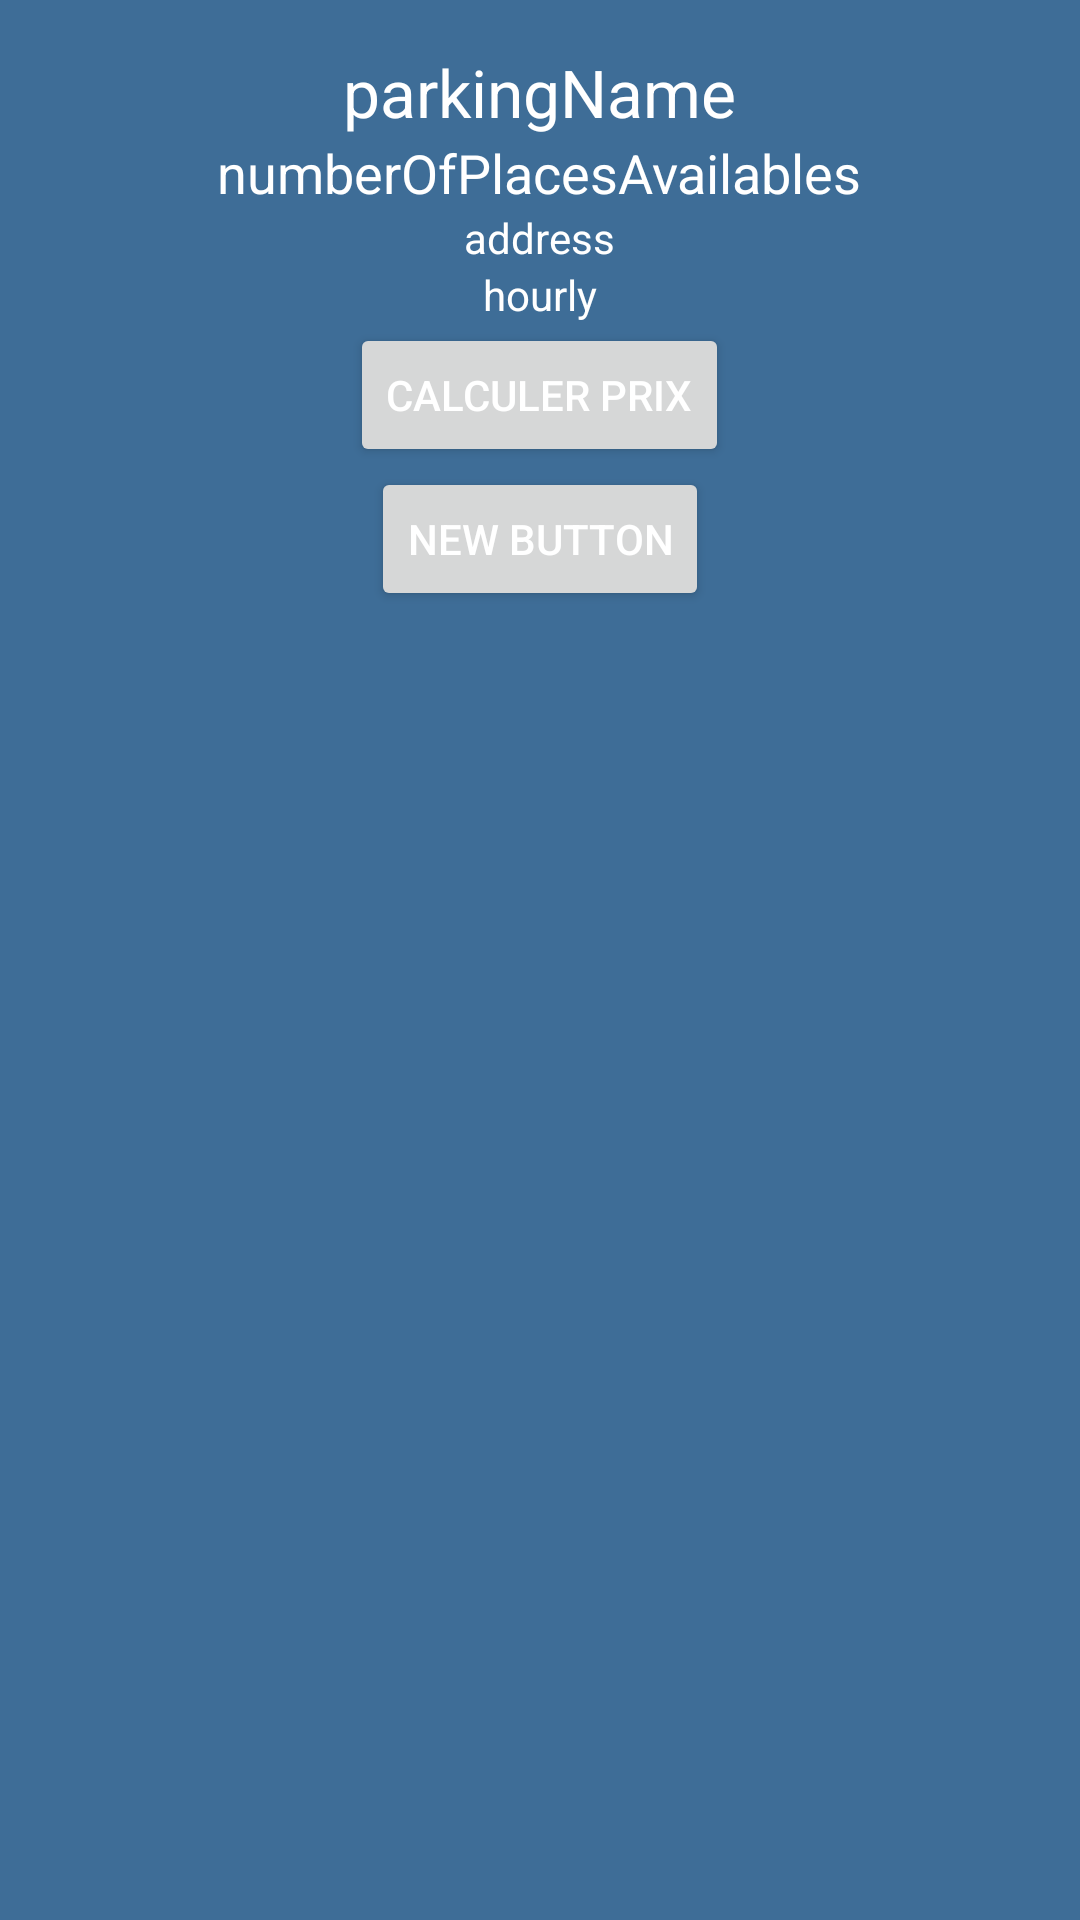

The Android layout XML behind this screen, and the referenced resources:
<!-- AndroidManifest.xml: application theme AppTheme -->
<!-- res/layout/activity_display_details_parking.xml -->
<RelativeLayout xmlns:android="http://schemas.android.com/apk/res/android"
    xmlns:tools="http://schemas.android.com/tools"
    android:layout_width="match_parent"
    android:layout_height="match_parent"
    android:paddingLeft="@dimen/activity_horizontal_margin"
    android:paddingRight="@dimen/activity_horizontal_margin"
    android:paddingTop="@dimen/activity_vertical_margin"
    android:paddingBottom="@dimen/activity_vertical_margin"
    tools:context="projet.odsig.com.moveasy.activities.displayDetailsParking">

    <LinearLayout
        android:orientation="vertical"
        android:layout_width="fill_parent"
        android:layout_height="fill_parent"
        android:layout_alignParentRight="true"
        android:layout_alignParentEnd="true"
        android:layout_alignParentTop="true">

        <TextView
            android:layout_width="wrap_content"
            android:layout_height="wrap_content"
            android:textAppearance="?android:attr/textAppearanceLarge"
            android:text="parkingName"
            android:id="@+id/name"
            android:layout_gravity="center_horizontal" />

        <TextView
            android:layout_width="wrap_content"
            android:layout_height="wrap_content"
            android:textAppearance="?android:attr/textAppearanceMedium"
            android:text="numberOfPlacesAvailables"
            android:id="@+id/placesNumber"
            android:layout_gravity="center_horizontal" />

        <TextView
            android:layout_width="wrap_content"
            android:layout_height="wrap_content"
            android:textAppearance="?android:attr/textAppearanceSmall"
            android:text="address"
            android:id="@+id/address"
            android:layout_gravity="center_horizontal" />

        <TextView
            android:layout_width="wrap_content"
            android:layout_height="wrap_content"
            android:textAppearance="?android:attr/textAppearanceSmall"
            android:text="hourly"
            android:id="@+id/hourly"
            android:layout_gravity="center_horizontal" />

        <Button
            android:layout_width="wrap_content"
            android:layout_height="wrap_content"
            android:text="Calculer prix"
            android:id="@+id/calculatePriceB"
            android:layout_gravity="center_horizontal" />

        <Button
            android:layout_width="wrap_content"
            android:layout_height="wrap_content"
            android:text="New Button"
            android:id="@+id/button2"
            android:layout_gravity="center_horizontal" />

        <FrameLayout
            android:layout_width="fill_parent"
            android:layout_height="fill_parent"></FrameLayout>

    </LinearLayout>
</RelativeLayout>
<!-- resources referenced by this layout -->
<resources>
  <dimen name="activity_horizontal_margin">16dp</dimen>
  <dimen name="activity_vertical_margin">16dp</dimen>
  <style name="AppTheme" parent="Theme.AppCompat.Light.DarkActionBar">
          
          <item name="android:background">@color/blue</item>
          <item name="android:textColor">@color/white</item>
          <item name="android:text">@color/white</item>
          <item name="android:windowNoTitle">true</item>
          <item name="windowActionBar">false</item>
          <item name="android:windowFullscreen">true</item>
          <item name="android:windowContentOverlay">@null</item>
      </style>
  <item name="blue" type="color">#3E6D97</item>
  <item name="white" type="color">#FFFFFF</item>
</resources>
